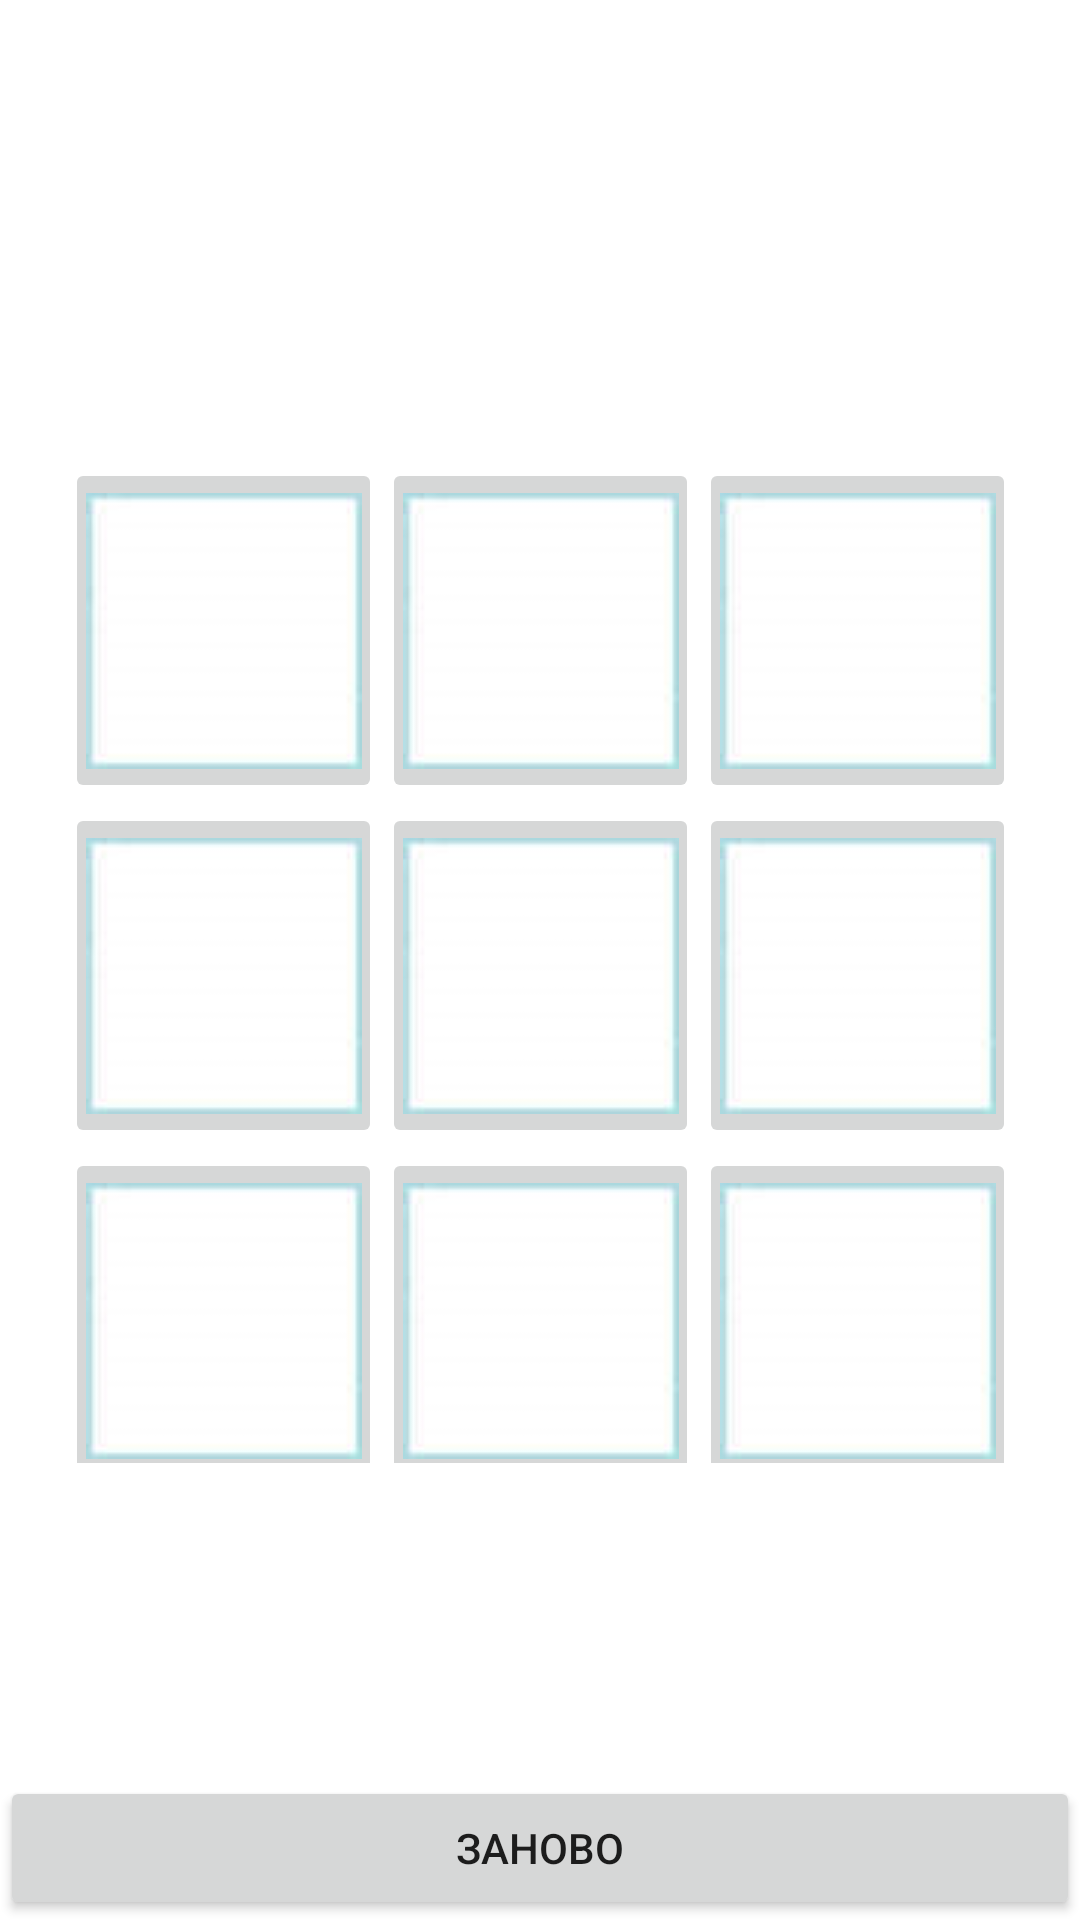

Here is an Android app screen rendered from its layout file. Give the layout XML and the strings, colors and styles it references.
<!-- AndroidManifest.xml: application theme Theme.My_pr2 -->
<!-- res/layout/activity_game.xml -->
<?xml version="1.0" encoding="utf-8"?>
<androidx.constraintlayout.widget.ConstraintLayout xmlns:android="http://schemas.android.com/apk/res/android"
    xmlns:app="http://schemas.android.com/apk/res-auto"
    xmlns:tools="http://schemas.android.com/tools"
    android:id="@+id/tv_res"
    android:layout_width="match_parent"
    android:layout_height="match_parent">

    <LinearLayout
        android:id="@+id/linearLayout6"
        android:layout_width="317dp"
        android:layout_height="wrap_content"
        android:orientation="vertical"
        app:layout_constraintBottom_toBottomOf="parent"
        app:layout_constraintEnd_toEndOf="parent"
        app:layout_constraintStart_toStartOf="parent"
        app:layout_constraintTop_toTopOf="parent">

        <LinearLayout
            android:layout_width="match_parent"
            android:layout_height="wrap_content">

            <ImageButton
                android:id="@+id/cell7"
                android:layout_width="36dp"
                android:layout_height="115dp"
                android:layout_weight="1"
                app:srcCompat="@drawable/clear_cell" />

            <ImageButton
                android:id="@+id/cell8"
                android:layout_width="36dp"
                android:layout_height="115dp"
                android:layout_weight="1"
                app:srcCompat="@drawable/clear_cell" />

            <ImageButton
                android:id="@+id/cell9"
                android:layout_width="36dp"
                android:layout_height="115dp"
                android:layout_weight="1"
                app:srcCompat="@drawable/clear_cell" />
        </LinearLayout>

        <LinearLayout
            android:layout_width="match_parent"
            android:layout_height="wrap_content"
            android:orientation="horizontal">

            <ImageButton
                android:id="@+id/cell4"
                android:layout_width="36dp"
                android:layout_height="115dp"
                android:layout_weight="1"
                app:srcCompat="@drawable/clear_cell" />

            <ImageButton
                android:id="@+id/cell5"
                android:layout_width="36dp"
                android:layout_height="115dp"
                android:layout_weight="1"
                app:srcCompat="@drawable/clear_cell" />

            <ImageButton
                android:id="@+id/cell6"
                android:layout_width="36dp"
                android:layout_height="115dp"
                android:layout_weight="1"
                app:srcCompat="@drawable/clear_cell" />
        </LinearLayout>

        <LinearLayout
            android:layout_width="match_parent"
            android:layout_height="105dp"
            android:orientation="horizontal">

            <ImageButton
                android:id="@+id/cell1"
                android:layout_width="36dp"
                android:layout_height="115dp"
                android:layout_weight="1"
                app:srcCompat="@drawable/clear_cell" />

            <ImageButton
                android:id="@+id/cell2"
                android:layout_width="36dp"
                android:layout_height="115dp"
                android:layout_weight="1"
                app:srcCompat="@drawable/clear_cell" />

            <ImageButton
                android:id="@+id/cell3"
                android:layout_width="36dp"
                android:layout_height="115dp"
                android:layout_weight="1"
                app:srcCompat="@drawable/clear_cell" />
        </LinearLayout>
    </LinearLayout>

    <Button
        android:id="@+id/bt_restart"
        android:layout_width="match_parent"
        android:layout_height="wrap_content"
        android:text="@string/game_restart"
        app:layout_constraintBottom_toBottomOf="parent"
        app:layout_constraintEnd_toEndOf="parent"
        app:layout_constraintStart_toStartOf="parent"
        app:layout_constraintTop_toBottomOf="@+id/linearLayout6"
        app:layout_constraintVertical_bias="1.0" />

</androidx.constraintlayout.widget.ConstraintLayout>
<!-- resources referenced by this layout -->
<resources>
  <!-- drawable clear_cell: png bitmap (drawable-v24, 1186 bytes) -->
  <string name="game_restart">Заново</string>
  <style name="Theme.My_pr2" parent="Theme.MaterialComponents.DayNight.DarkActionBar">
          
          <item name="colorPrimary">@color/purple_500</item>
          <item name="colorPrimaryVariant">@color/purple_700</item>
          <item name="colorOnPrimary">@color/white</item>
          
          <item name="colorSecondary">@color/teal_200</item>
          <item name="colorSecondaryVariant">@color/teal_700</item>
          <item name="colorOnSecondary">@color/black</item>
          
          <item name="android:statusBarColor" tools:targetApi="l">?attr/colorPrimaryVariant</item>
          
      </style>
  <!-- not gathered from this repository: default colours our renderer supplied (Android Studio template values) -->
  <color name="purple_500">#FF6200EE</color>
  <color name="purple_700">#FF3700B3</color>
  <color name="teal_200">#FF03DAC5</color>
  <color name="teal_700">#FF018786</color>
  <color name="black">#FF000000</color>
  <color name="white">#FFFFFFFF</color>
</resources>
